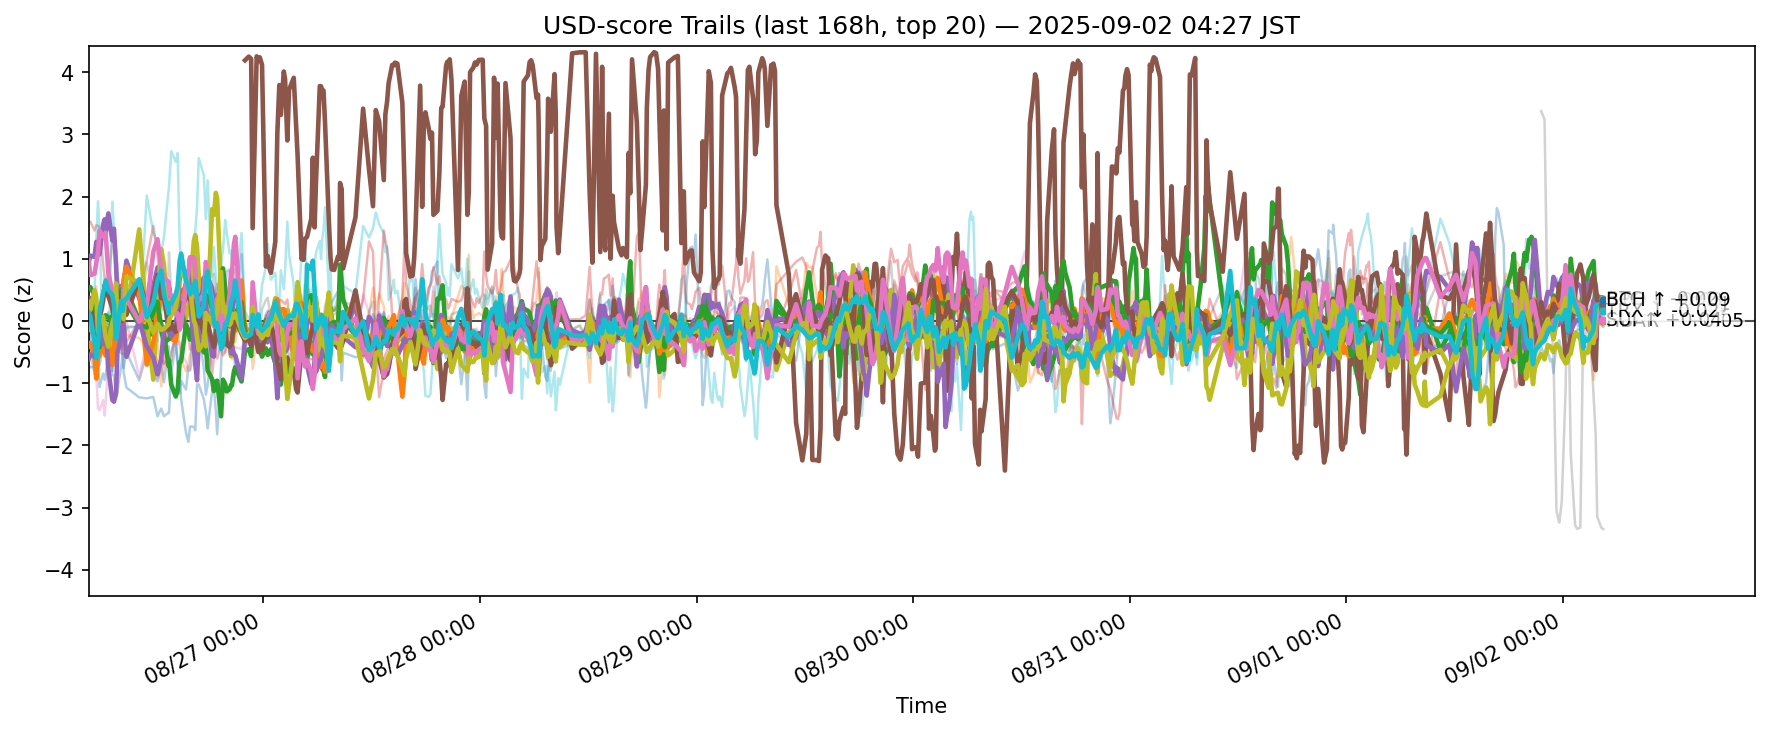

Source data for this figure (header and first rows):
ts, side, symbol, score
2025-08-25 19:38:48.876972+00:00, usd, ADA, -0.615
2025-08-25 19:38:48.876972+00:00, usd, AVAX, 0.002494
2025-08-25 19:38:48.876972+00:00, usd, BCH, 0.5247
2025-08-25 19:38:48.876972+00:00, usd, BNB, 1.586
2025-08-25 19:38:48.876972+00:00, usd, BTC, 0.9368
2025-08-25 19:38:48.876972+00:00, usd, DOGE, -0.479
2025-08-25 19:38:48.876972+00:00, usd, DOT, -0.22
2025-08-25 19:38:48.876972+00:00, usd, ETH, -0.5489
2025-08-25 19:38:48.876972+00:00, usd, HBAR, 0.1129
2025-08-25 19:38:48.876972+00:00, usd, HYPE, -0.3874
2025-08-25 19:38:48.876972+00:00, usd, LINK, -0.7235
2025-08-25 19:38:48.876972+00:00, usd, LTC, -0.3995
2025-08-25 19:38:48.876972+00:00, usd, SHIB, 0.0025
2025-08-25 19:38:48.876972+00:00, usd, SOL, -0.0729
2025-08-25 19:38:48.876972+00:00, usd, SUI, -0.6121
2025-08-25 19:38:48.876972+00:00, usd, TON, 0.3557
2025-08-25 19:38:48.876972+00:00, usd, TRX, 0.9709
2025-08-25 19:38:48.876972+00:00, usd, UNI, -0.934
2025-08-25 19:38:48.876972+00:00, usd, XLM, 0.3067
2025-08-25 19:38:48.876972+00:00, usd, XRP, 0.1377
2025-08-25 19:49:41.604270+00:00, usd, ADA, -0.5472
2025-08-25 19:49:41.604270+00:00, usd, AVAX, 0.03845
2025-08-25 19:49:41.604270+00:00, usd, BCH, 0.5449
2025-08-25 19:49:41.604270+00:00, usd, BNB, 1.596
2025-08-25 19:49:41.604270+00:00, usd, BTC, 1.05
2025-08-25 19:49:41.604270+00:00, usd, DOGE, -0.2246
2025-08-25 19:49:41.604270+00:00, usd, DOT, -0.1641
2025-08-25 19:49:41.604270+00:00, usd, ETH, -0.5253
2025-08-25 19:49:41.604270+00:00, usd, HBAR, -0.149
2025-08-25 19:49:41.604270+00:00, usd, HYPE, -0.3435
2025-08-25 19:49:41.604270+00:00, usd, LINK, -0.7485
2025-08-25 19:49:41.604270+00:00, usd, LTC, -0.3505
2025-08-25 19:49:41.604270+00:00, usd, SHIB, 0.1673
2025-08-25 19:49:41.604270+00:00, usd, SOL, -0.1605
2025-08-25 19:49:41.604270+00:00, usd, SUI, -0.5394
2025-08-25 19:49:41.604270+00:00, usd, TON, 0.3672
2025-08-25 19:49:41.604270+00:00, usd, TRX, 0.7348
2025-08-25 19:49:41.604270+00:00, usd, UNI, -1.051
2025-08-25 19:49:41.604270+00:00, usd, XLM, 0.1773
2025-08-25 19:49:41.604270+00:00, usd, XRP, 0.07187
2025-08-25 20:18:02.454514+00:00, usd, ADA, -0.09028
2025-08-25 20:18:02.454514+00:00, usd, AVAX, 0.3243
2025-08-25 20:18:02.454514+00:00, usd, BCH, 0.4146
2025-08-25 20:18:02.454514+00:00, usd, BNB, 1.453
2025-08-25 20:18:02.454514+00:00, usd, BTC, 1.029
2025-08-25 20:18:02.454514+00:00, usd, DOGE, -0.09649
2025-08-25 20:18:02.454514+00:00, usd, DOT, 0.08953
2025-08-25 20:18:02.454514+00:00, usd, ETH, -0.8583
2025-08-25 20:18:02.454514+00:00, usd, HBAR, -0.1326
2025-08-25 20:18:02.454514+00:00, usd, HYPE, 0.4691
2025-08-25 20:18:02.454514+00:00, usd, LINK, -0.7321
2025-08-25 20:18:02.454514+00:00, usd, LTC, -0.5849
2025-08-25 20:18:02.454514+00:00, usd, SHIB, -0.0005522
2025-08-25 20:18:02.454514+00:00, usd, SOL, -0.3024
2025-08-25 20:18:02.454514+00:00, usd, SUI, -0.5808
2025-08-25 20:18:02.454514+00:00, usd, TON, -0.2473
2025-08-25 20:18:02.454514+00:00, usd, TRX, 0.7611
2025-08-25 20:18:02.454514+00:00, usd, UNI, -1.13
2025-08-25 20:18:02.454514+00:00, usd, XLM, 0.4933
2025-08-25 20:18:02.454514+00:00, usd, XRP, -0.3348
... 12,200 more rows
